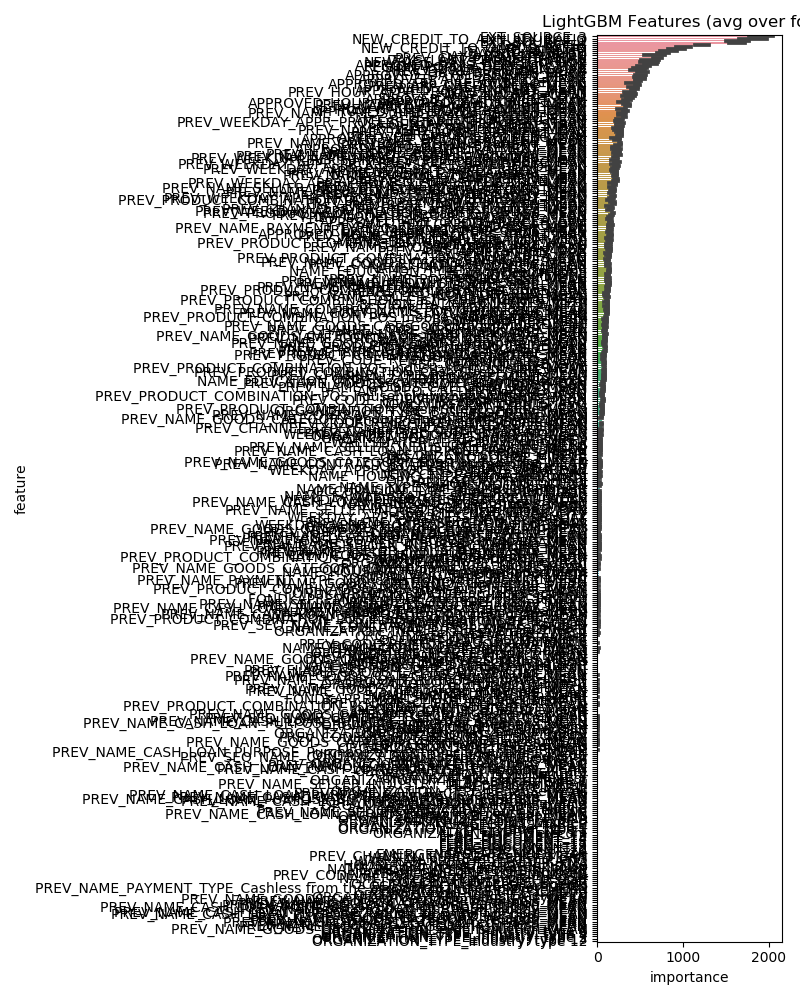

Data behind this chart, as committed beside it:
feature, importance
EXT_SOURCE_3, 1903
NEW_CREDIT_TO_ANNUITY_RATIO, 1802
EXT_SOURCE_1, 1638
EXT_SOURCE_2, 1631
DAYS_BIRTH, 1224
NEW_CREDIT_TO_GOODS_RATIO, 1003
AMT_ANNUITY, 923.6
DAYS_ID_PUBLISH, 820.2
DAYS_EMPLOYED, 756.8
PREV_CNT_PAYMENT_MEAN, 698.4
DAYS_REGISTRATION, 667.2
APPROVED_DAYS_DECISION_MAX, 616.6
DAYS_LAST_PHONE_CHANGE, 613.4
NEW_AGE_DAYS_REGISTRATION, 596.6
AMT_GOODS_PRICE, 531.6
REGION_POPULATION_RELATIVE, 525.6
APPROVED_DAYS_DECISION_MEAN, 501.8
APPROVED_AMT_ANNUITY_MEAN, 496.4
PREV_DAYS_DECISION_MAX, 496.2
AMT_CREDIT, 483.2
OWN_CAR_AGE, 476.4
PREV_APP_CREDIT_PERC_MEAN, 465.2
PREV_DAYS_DECISION_MEAN, 462.4
APPROVED_CNT_PAYMENT_MEAN, 434.8
PREV_AMT_ANNUITY_MEAN, 414.4
APPROVED_APP_CREDIT_PERC_MEAN, 404.0
NEW_INC_PER_CHLD, 384.8
PREV_HOUR_APPR_PROCESS_START_MEAN, 376.2
APPROVED_CNT_PAYMENT_SUM, 374.2
AMT_INCOME_TOTAL, 360.4
APPROVED_AMT_ANNUITY_MAX, 353.8
APPROVED_AMT_CREDIT_MAX, 344.2
PREV_NAME_YIELD_GROUP_high_MEAN, 337.2
APPROVED_AMT_DOWN_PAYMENT_MAX, 332.6
CODE_GENDER_M, 320.4
APPROVED_HOUR_APPR_PROCESS_START_MEAN, 297.2
PREV_NAME_TYPE_SUITE_Unaccompanied_MEAN, 294.2
PREV_RATE_DOWN_PAYMENT_MEAN, 284.8
PREV_AMT_CREDIT_MEAN, 279.4
HOUR_APPR_PROCESS_START, 264.2
PREV_NAME_CONTRACT_STATUS_Refused_MEAN, 263.8
AMT_REQ_CREDIT_BUREAU_YEAR, 262.2
PREV_CNT_PAYMENT_SUM, 260.2
APPROVED_APP_CREDIT_PERC_MAX, 259.6
PREV_AMT_ANNUITY_MAX, 259.4
PREV_AMT_DOWN_PAYMENT_MAX, 255.0
PREV_WEEKDAY_APPR_PROCESS_START_THURSDAY…, 243.2
PREV_AMT_DOWN_PAYMENT_MEAN, 242.8
PREV_NAME_YIELD_GROUP_middle_MEAN, 239.6
PREV_NAME_CONTRACT_STATUS_Approved_MEAN, 236.6
PREV_AMT_APPLICATION_MEAN, 234.2
TOTALAREA_MODE, 231.2
PREV_APP_CREDIT_PERC_MAX, 227.6
PREV_NAME_CLIENT_TYPE_New_MEAN, 227.0
NEW_DEF/OBS_30, 224.4
APPROVED_RATE_DOWN_PAYMENT_MEAN, 222.8
PREV_NAME_YIELD_GROUP_low_normal_MEAN, 222.0
PREV_AMT_CREDIT_MAX, 218.4
APPROVED_AMT_DOWN_PAYMENT_MEAN, 215.6
APPROVED_AMT_CREDIT_MEAN, 214.4
... 367 more rows
